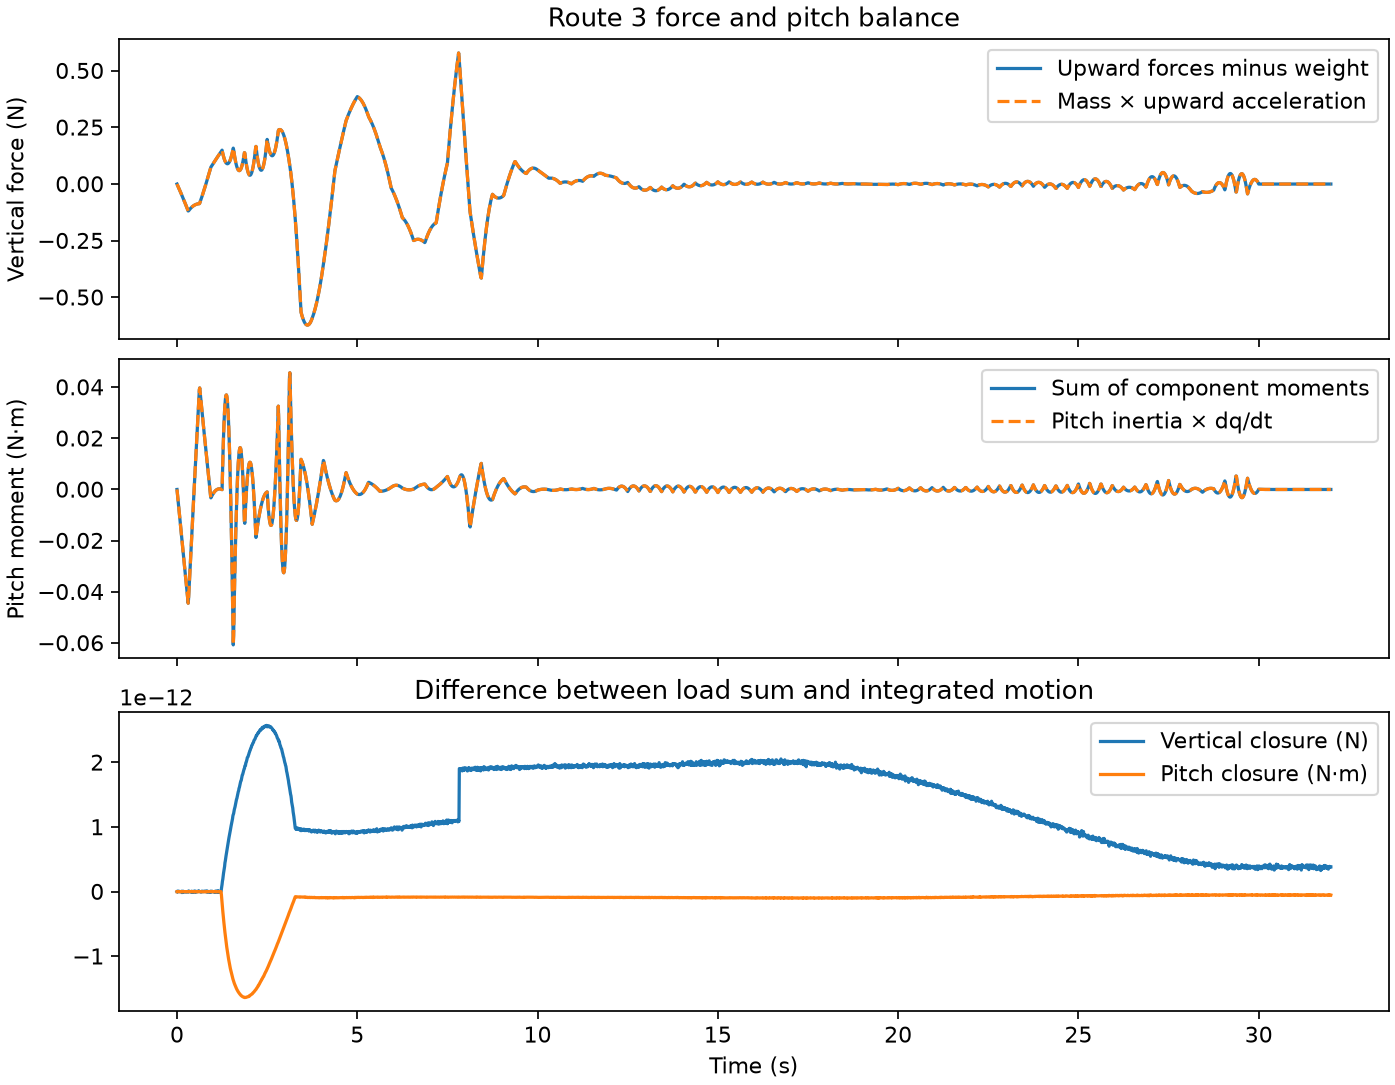

Data behind this chart, as committed beside it:
time_s, airspeed_mps, forward_speed_mps, wind_along_track_mps, climb_rate_mps, altitude_change_m, pitch_deg, pitch_rate_deg_s, front_tilt_deg, tilt_rate_deg_s, front_rpm_per_motor, rear_rpm_per_motor, front_slew_rpm_s, rear_slew_rpm_s, vtail_deg, vtail_rate_deg_s, forward_acceleration_mps2, upward_acceleration_mps2, pitch_moment_nm, freestream_alpha_deg, effective_alpha_deg, net_front_pair_thrust_n, net_rear_pair_thrust_n, front_vertical_thrust_n
0.0, 0.0, 0.0, 0.0, -0.0, 0.0, 0.0, 0.0, 90.0, -0.0, 10575, 10575, 0.0, 0.0, 2.015635444705121e-30, 0.0, 1.1413031584481753e-35, -1.4210854715202005e-15, 0.0, nan, nan, 24.52, 24.52, 24.52
0.01, 1.4210854715202004e-17, 1.1413031584481753e-37, 0.0, -1.4210854715202004e-17, 0.0, 0.0, 0.0, 89.97, -2.61, 10574, 10575, -90.88, 14.05, 0.005556, 0.5556, 0.002234, -0.0007132, -0.00146, nan, nan, 24.52, 24.53, 24.52
0.02, 2.3449405845806057e-05, 2.233859894482869e-05, 0.0, -7.131734130169321e-06, -3.565867245924892e-08, -4.183515099752195e-05, -0.008367, 89.95, -2.61, 10573, 10575, -90.89, 13.78, 0.01111, 0.5556, 0.004474, -0.00143, -0.002917, nan, nan, 24.52, 24.53, 24.52
0.03, 7.04201982348444e-05, 6.707972987810252e-05, 0.0, -2.143161587271436e-05, -1.7847541755600105e-07, -0.0002091, -0.02508, 89.92, -2.61, 10572, 10575, -90.91, 13.51, 0.01667, 0.5556, 0.006735, -0.00215, -0.004372, nan, nan, 24.51, 24.53, 24.51
0.04, 0.0001411, 0.0001344, 0.0, -4.29358155735855e-05, -5.003125806979369e-07, -0.0005851, -0.05013, 89.9, -2.61, 10571, 10575, -90.94, 13.26, 0.02223, 0.5556, 0.009031, -0.002874, -0.005823, nan, nan, 24.51, 24.53, 24.51
0.05, 0.0002359, 0.0002247, 0.0, -7.168029558046385e-05, -1.0733931361528448e-06, -0.001253, -0.08349, 89.87, -2.61, 10570, 10575, -90.97, 13.01, 0.02778, 0.5556, 0.01138, -0.003602, -0.007272, nan, nan, 24.5, 24.53, 24.5
0.06, 0.0003552, 0.0003385, 0.0, -0.0001077, -1.970298811215798e-06, -0.002297, -0.1252, 89.84, -2.61, 10569, 10575, -91, 12.78, 0.03334, 0.5556, 0.01378, -0.004333, -0.008718, nan, nan, 24.5, 24.53, 24.5
0.07, 0.0004997, 0.0004763, 0.0, -0.000151, -3.26396838090659e-06, -0.003798, -0.1751, 89.82, -2.61, 10568, 10575, -91.04, 12.56, 0.03889, 0.5556, 0.01627, -0.005068, -0.01016, nan, nan, 24.5, 24.53, 24.5
0.08, 0.0006701, 0.0006391, 0.0, -0.0002017, -5.027696218462552e-06, -0.00584, -0.2333, 89.79, -2.61, 10567, 10576, -91.07, 12.34, 0.04445, 0.5556, 0.01885, -0.005806, -0.0116, nan, nan, 24.49, 24.53, 24.49
0.09, 0.0008674, 0.0008275, 0.0, -0.0002598, -7.335131030572484e-06, -0.008506, -0.2998, 89.77, -2.61, 10566, 10576, -91.11, 12.14, 0.05001, 0.5556, 0.02153, -0.006548, -0.01304, nan, nan, 24.49, 24.53, 24.49
0.1, 0.001092, 0.001043, 0.0, -0.0003253, -1.0260274734719133e-05, -0.01188, -0.3746, 89.74, -2.61, 10565, 10576, -91.14, 11.96, 0.05556, 0.5556, 0.02434, -0.007293, -0.01448, nan, nan, 24.48, 24.53, 24.48
0.11, 0.001346, 0.001286, 0.0, -0.0003982, -1.387748149284107e-05, -0.01604, -0.4576, 89.71, -2.61, 10565, 10576, -91.17, 11.78, 0.06112, 0.5556, 0.02727, -0.008042, -0.01592, nan, nan, 24.48, 24.53, 24.48
0.12, 0.001631, 0.001559, 0.0, -0.0004786, -1.8261456872892268e-05, -0.02107, -0.5488, 89.69, -2.61, 10564, 10576, -91.2, 11.62, 0.06668, 0.5556, 0.03036, -0.008794, -0.01736, nan, nan, 24.47, 24.53, 24.47
0.13, 0.001947, 0.001863, 0.0, -0.0005666, -2.3487257166721065e-05, -0.02705, -0.6482, 89.66, -2.61, 10563, 10576, -91.21, 11.47, 0.07223, 0.5556, 0.03361, -0.00955, -0.01879, nan, nan, 24.47, 24.53, 24.47
0.14, 0.002296, 0.002199, 0.0, -0.0006621, -2.963028883584684e-05, -0.03408, -0.7559, 89.63, -2.61, 10562, 10576, -91.22, 11.34, 0.07779, 0.5556, 0.03703, -0.01031, -0.02022, nan, nan, 24.47, 24.53, 24.47
0.15, 0.00268, 0.002569, 0.0, -0.0007651, -3.6766308227242916e-05, -0.04221, -0.8717, 89.61, -2.61, 10561, 10576, -91.23, 11.22, 0.08335, 0.5556, 0.04065, -0.01107, -0.02165, nan, nan, 24.46, 24.53, 24.46
0.16, 0.003102, 0.002975, 0.0, -0.0008759, -4.497142137438459e-05, -0.05155, -0.9958, 89.58, -2.61, 10560, 10577, -91.22, 11.13, 0.0889, 0.5556, 0.04446, -0.01184, -0.02308, nan, nan, 24.46, 24.53, 24.46
0.17, 0.003562, 0.00342, 0.0, -0.0009943, -5.432208422462281e-05, -0.06217, -1.128, 89.56, -2.61, 10559, 10577, -91.19, 11.05, 0.09446, 0.5556, 0.0485, -0.01261, -0.02451, nan, nan, 24.45, 24.53, 24.45
0.18, 0.004063, 0.003905, 0.0, -0.00112, -6.489510305129897e-05, -0.07415, -1.268, 89.53, -2.61, 10558, 10577, -91.16, 10.99, 0.1, 0.5556, 0.05277, -0.01338, -0.02594, nan, nan, 24.45, 24.54, 24.45
0.19, 0.004607, 0.004433, 0.0, -0.001254, -7.676763532060704e-05, -0.08758, -1.417, 89.5, -2.61, 10557, 10577, -91.1, 10.96, 0.1056, 0.5556, 0.05728, -0.01416, -0.02737, nan, nan, 24.44, 24.54, 24.44
0.2, 0.005197, 0.005006, 0.0, -0.001396, -9.00171910274139e-05, -0.1025, -1.574, 89.48, -2.61, 10556, 10577, -91.03, 10.95, 0.1111, 0.5556, 0.06206, -0.01494, -0.0288, nan, nan, 24.44, 24.54, 24.44
0.21, 0.005835, 0.005626, 0.0, -0.001545, -0.0001047, -0.1191, -1.739, 89.45, -2.61, 10555, 10577, -90.93, 10.97, 0.1167, 0.5556, 0.06711, -0.01572, -0.03022, nan, nan, 24.44, 24.54, 24.43
0.22, 0.006523, 0.006297, 0.0, -0.001702, -0.000121, -0.1374, -1.912, 89.43, -2.61, 10554, 10577, -90.81, 11.01, 0.1222, 0.5556, 0.07244, -0.01651, -0.03165, nan, nan, 24.43, 24.54, 24.43
0.23, 0.007266, 0.007022, 0.0, -0.001867, -0.0001388, -0.1574, -2.093, 89.4, -2.61, 10554, 10577, -90.66, 11.09, 0.1278, 0.5556, 0.07808, -0.0173, -0.03307, nan, nan, 24.43, 24.54, 24.43
0.24, 0.008065, 0.007803, 0.0, -0.00204, -0.0001583, -0.1793, -2.283, 89.37, -2.61, 10553, 10577, -90.49, 11.2, 0.1334, 0.5556, 0.08404, -0.0181, -0.0345, nan, nan, 24.42, 24.54, 24.42
0.25, 0.008924, 0.008643, 0.0, -0.002221, -0.0001797, -0.2031, -2.481, 89.35, -2.61, 10552, 10578, -90.28, 11.35, 0.1389, 0.5556, 0.09032, -0.0189, -0.03592, nan, nan, 24.42, 24.54, 24.42
0.26, 0.009846, 0.009546, 0.0, -0.00241, -0.0002028, -0.2289, -2.686, 89.32, -2.61, 10551, 10578, -90.03, 11.54, 0.1445, 0.5556, 0.09695, -0.0197, -0.03734, nan, nan, 24.42, 24.54, 24.41
0.27, 0.01083, 0.01052, 0.0, -0.002607, -0.0002279, -0.2568, -2.9, 89.3, -2.61, 10550, 10578, -89.75, 11.77, 0.15, 0.5556, 0.1039, -0.02051, -0.03877, nan, nan, 24.41, 24.54, 24.41
0.28, 0.01189, 0.01155, 0.0, -0.002812, -0.000255, -0.287, -3.122, 89.27, -2.61, 10549, 10578, -89.42, 12.04, 0.1556, 0.5556, 0.1113, -0.02132, -0.04019, nan, nan, 24.41, 24.54, 24.4
0.29, 0.01302, 0.01267, 0.0, -0.003026, -0.0002842, -0.3193, -3.353, 89.24, -2.61, 10548, 10578, -89.05, 12.36, 0.1611, 0.5556, 0.119, -0.02213, -0.04161, nan, nan, 24.4, 24.54, 24.4
0.3, 0.01423, 0.01386, 0.0, -0.003247, -0.0003156, -0.3541, -3.591, 89.22, -2.61, 10547, 10578, -88.63, 12.74, 0.1667, 0.5556, 0.1272, -0.02295, -0.04304, nan, nan, 24.4, 24.54, 24.39
0.31, 0.01552, 0.01513, 0.0, -0.003476, -0.0003492, -0.3912, -3.838, 89.19, -2.61, 10546, 10578, -88.15, 13.17, 0.1722, 0.5556, 0.1357, -0.02377, -0.04446, nan, nan, 24.39, 24.54, 24.39
0.32, 0.0169, 0.01649, 0.0, -0.003714, -0.0003851, -0.4309, -4.092, 89.17, -2.284, 10547, 10578, 76.54, -48.84, 0.1778, 0.5556, 0.1444, -0.02366, -0.04273, nan, nan, 24.4, 24.54, 24.39
0.33, 0.01836, 0.01793, 0.0, -0.003951, -0.0004235, -0.473, -4.337, 89.15, -2.176, 10549, 10577, 132.8, -70.67, 0.1834, 0.5556, 0.1535, -0.02324, -0.03992, nan, nan, 24.4, 24.54, 24.4
0.34, 0.01991, 0.01947, 0.0, -0.004183, -0.0004641, -0.5175, -4.566, 89.12, -2.176, 10550, 10576, 132.5, -70.3, 0.1889, 0.5556, 0.163, -0.02283, -0.03711, nan, nan, 24.41, 24.53, 24.4
0.35, 0.02155, 0.0211, 0.0, -0.004411, -0.0005071, -0.5642, -4.779, 89.1, -2.176, 10551, 10576, 132.3, -69.91, 0.1945, 0.5556, 0.1729, -0.02244, -0.03432, nan, nan, 24.42, 24.53, 24.41
0.36, 0.02329, 0.02282, 0.0, -0.004636, -0.0005523, -0.613, -4.975, 89.08, -2.176, 10552, 10575, 132, -69.52, 0.2, 0.5556, 0.1831, -0.02206, -0.03153, nan, nan, 24.42, 24.53, 24.41
0.37, 0.02513, 0.02466, 0.0, -0.004856, -0.0005998, -0.6637, -5.156, 89.06, -2.176, 10554, 10574, 131.9, -69.11, 0.2056, 0.5556, 0.1936, -0.0217, -0.02875, nan, nan, 24.43, 24.52, 24.42
0.38, 0.02707, 0.02659, 0.0, -0.005073, -0.0006494, -0.7161, -5.321, 89.04, -2.176, 10555, 10574, 131.7, -68.71, 0.2111, 0.5556, 0.2044, -0.02135, -0.02598, nan, nan, 24.44, 24.52, 24.42
0.39, 0.02912, 0.02864, 0.0, -0.005287, -0.0007012, -0.77, -5.469, 89.02, -2.176, 10556, 10573, 131.6, -68.3, 0.2167, 0.5556, 0.2155, -0.02102, -0.02322, nan, nan, 24.44, 24.52, 24.43
0.4, 0.03128, 0.03079, 0.0, -0.005497, -0.0007552, -0.8254, -5.603, 88.99, -2.176, 10558, 10572, 131.6, -67.89, 0.2223, 0.5556, 0.2269, -0.0207, -0.02046, nan, nan, 24.45, 24.51, 24.43
0.41, 0.03355, 0.03306, 0.0, -0.005704, -0.0008112, -0.882, -5.72, 88.97, -2.176, 10559, 10572, 131.5, -67.49, 0.2278, 0.5556, 0.2384, -0.0204, -0.01771, nan, nan, 24.45, 24.51, 24.44
0.42, 0.03593, 0.03544, 0.0, -0.005908, -0.0008692, -0.9397, -5.821, 88.95, -2.176, 10560, 10571, 131.5, -67.1, 0.2334, 0.5556, 0.2502, -0.02012, -0.01497, nan, nan, 24.46, 24.51, 24.44
0.43, 0.03843, 0.03795, 0.0, -0.006109, -0.0009293, -0.9983, -5.907, 88.93, -2.176, 10562, 10570, 131.5, -66.72, 0.2389, 0.5556, 0.2621, -0.01985, -0.01223, nan, nan, 24.47, 24.5, 24.45
0.44, 0.04105, 0.04057, 0.0, -0.006308, -0.0009914, -1.058, -5.977, 88.91, -2.176, 10563, 10570, 131.4, -66.35, 0.2445, 0.5556, 0.2741, -0.01959, -0.009501, nan, nan, 24.47, 24.5, 24.45
0.45, 0.04379, 0.04331, 0.0, -0.006504, -0.001055, -1.118, -6.032, 88.89, -2.176, 10564, 10569, 131.4, -66.01, 0.25, 0.5556, 0.2863, -0.01935, -0.006774, nan, nan, 24.48, 24.5, 24.46
0.46, 0.04665, 0.04617, 0.0, -0.006697, -0.001121, -1.178, -6.07, 88.86, -2.176, 10566, 10568, 131.4, -65.69, 0.2556, 0.5556, 0.2985, -0.01912, -0.004052, nan, nan, 24.48, 24.5, 24.46
0.47, 0.04964, 0.04916, 0.0, -0.006888, -0.001189, -1.239, -6.094, 88.84, -2.176, 10567, 10568, 131.4, -65.41, 0.2612, 0.5556, 0.3108, -0.01891, -0.001334, nan, nan, 24.49, 24.49, 24.47
0.48, 0.05274, 0.05226, 0.0, -0.007077, -0.001259, -1.3, -6.101, 88.82, -2.176, 10568, 10567, 131.3, -65.16, 0.2667, 0.5556, 0.3231, -0.01872, 0.001379, nan, nan, 24.5, 24.49, 24.47
0.49, 0.05597, 0.0555, 0.0, -0.007265, -0.001331, -1.361, -6.093, 88.8, -2.176, 10570, 10566, 131.3, -64.95, 0.2723, 0.5556, 0.3354, -0.01854, 0.004089, nan, nan, 24.5, 24.49, 24.48
0.5, 0.05932, 0.05885, 0.0, -0.00745, -0.001404, -1.422, -6.07, 88.78, -2.176, 10571, 10566, 131.2, -64.78, 0.2778, 0.5556, 0.3477, -0.01837, 0.006794, nan, nan, 24.51, 24.48, 24.48
0.51, 0.06279, 0.06233, 0.0, -0.007634, -0.00148, -1.482, -6.031, 88.75, -2.176, 10572, 10565, 131.1, -64.66, 0.2834, 0.5556, 0.36, -0.01821, 0.009496, nan, nan, 24.51, 24.48, 24.49
0.52, 0.06639, 0.06593, 0.0, -0.007816, -0.001557, -1.542, -5.977, 88.73, -2.176, 10574, 10564, 130.9, -64.6, 0.2889, 0.5556, 0.3721, -0.01807, 0.01219, nan, nan, 24.52, 24.48, 24.49
0.53, 0.07011, 0.06965, 0.0, -0.007997, -0.001636, -1.602, -5.907, 88.71, -2.176, 10575, 10564, 130.7, -64.59, 0.2945, 0.5556, 0.3842, -0.01795, 0.01489, nan, nan, 24.53, 24.47, 24.5
0.54, 0.07394, 0.07349, 0.0, -0.008176, -0.001717, -1.66, -5.821, 88.69, -2.176, 10576, 10563, 130.4, -64.65, 0.3, 0.5556, 0.3961, -0.01783, 0.01758, nan, nan, 24.53, 24.47, 24.5
0.55, 0.0779, 0.07745, 0.0, -0.008354, -0.0018, -1.718, -5.721, 88.67, -2.176, 10577, 10562, 130.1, -64.78, 0.3056, 0.5556, 0.4079, -0.01773, 0.02027, nan, nan, 24.54, 24.47, 24.5
0.56, 0.08198, 0.08153, 0.0, -0.008532, -0.001884, -1.775, -5.605, 88.65, -2.176, 10579, 10562, 129.7, -64.99, 0.3112, 0.5556, 0.4195, -0.01764, 0.02296, nan, nan, 24.54, 24.47, 24.51
0.57, 0.08617, 0.08573, 0.0, -0.008708, -0.00197, -1.83, -5.473, 88.62, -2.176, 10580, 10561, 129.3, -65.27, 0.3167, 0.5556, 0.4309, -0.01756, 0.02564, nan, nan, 24.55, 24.46, 24.51
0.58, 0.09047, 0.09003, 0.0, -0.008884, -0.002058, -1.884, -5.326, 88.6, -2.176, 10581, 10560, 128.8, -65.63, 0.3223, 0.5556, 0.442, -0.01749, 0.02833, nan, nan, 24.56, 24.46, 24.52
0.59, 0.09489, 0.09445, 0.0, -0.009058, -0.002148, -1.937, -5.164, 88.58, -2.176, 10583, 10560, 128.2, -66.08, 0.3278, 0.5556, 0.4529, -0.01743, 0.03101, nan, nan, 24.56, 24.46, 24.52
... 3,141 more rows
